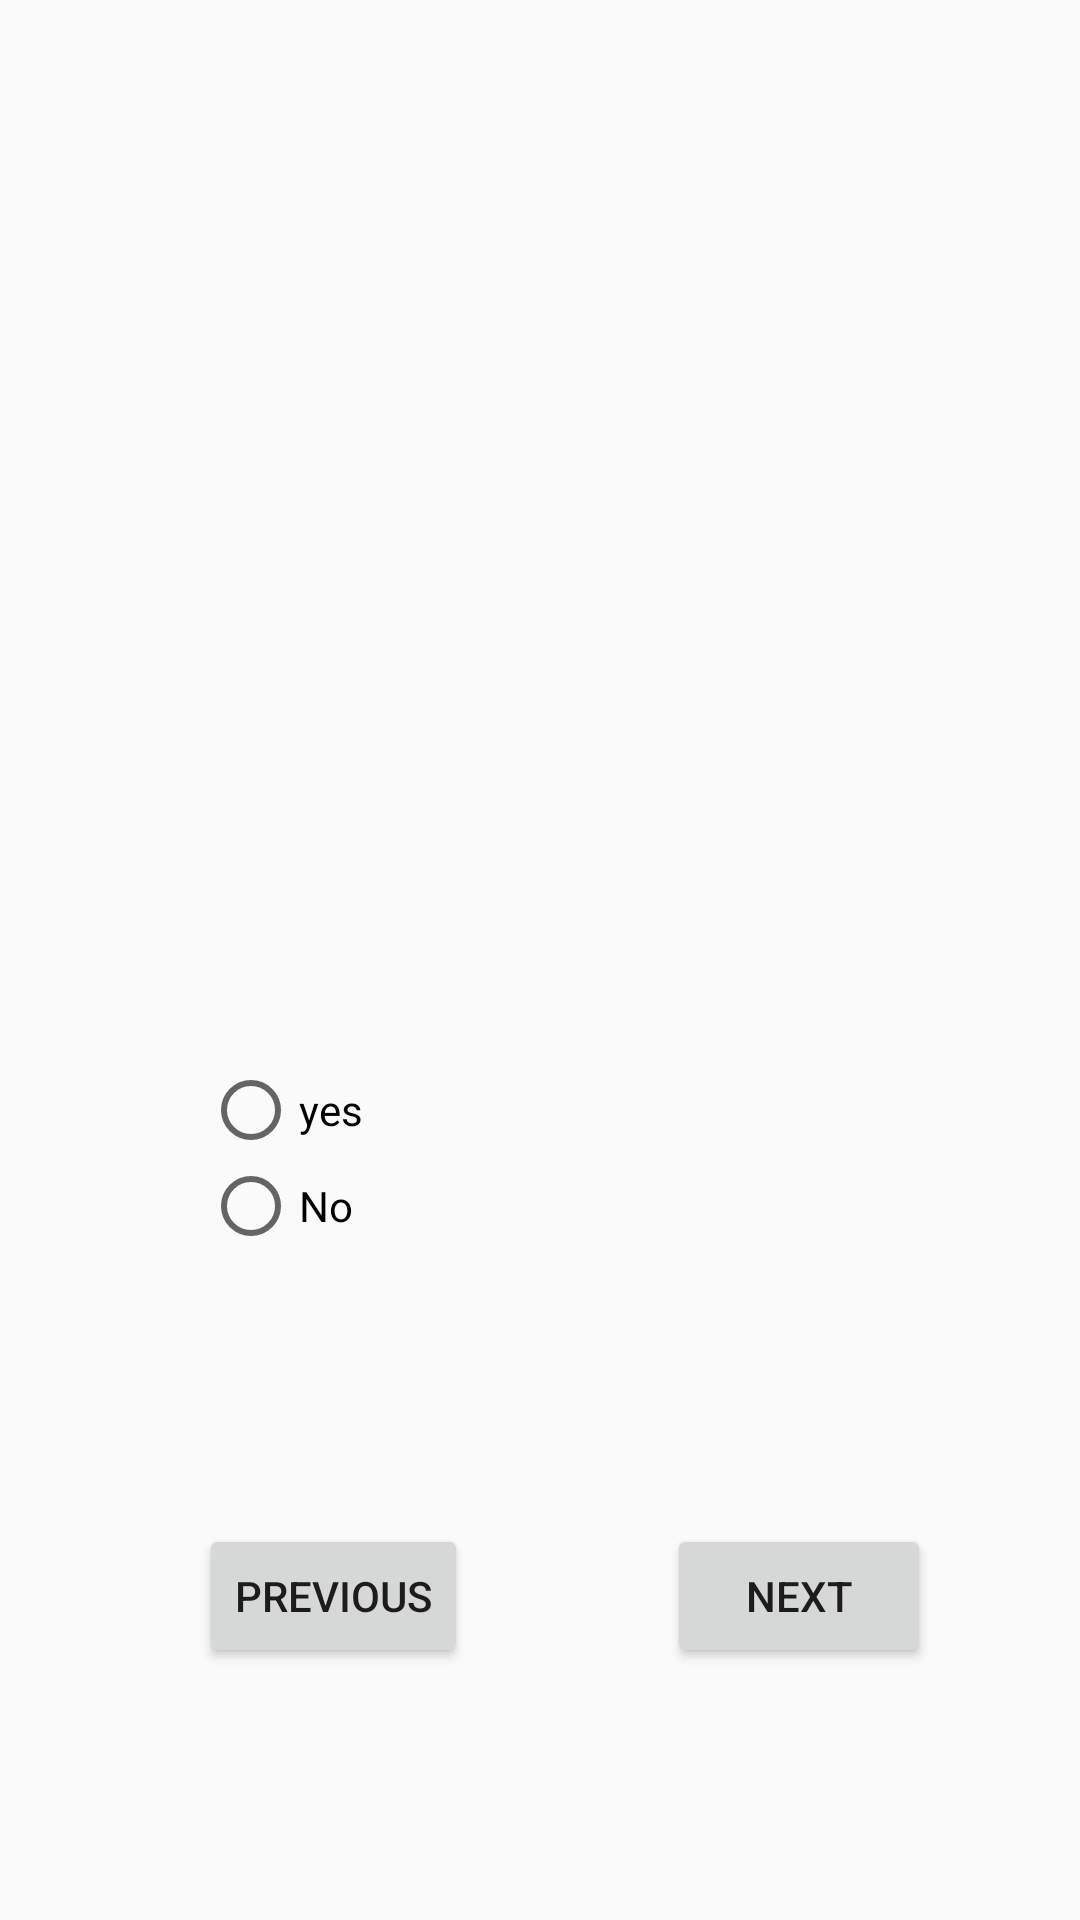

Reconstruct the res/layout file that produces this screen, plus the resources it refers to.
<!-- AndroidManifest.xml: application theme no_theme -->
<!-- res/layout/sample_quiz_view.xml -->
<?xml version="1.0" encoding="utf-8"?>

<android.support.constraint.ConstraintLayout xmlns:android="http://schemas.android.com/apk/res/android"
    xmlns:app="http://schemas.android.com/apk/res-auto"
    xmlns:tools="http://schemas.android.com/tools"
    android:layout_width="match_parent"
    android:layout_height="match_parent">

    <TextView
        android:id="@+id/textView2"
        android:layout_width="wrap_content"
        android:layout_height="wrap_content"
        app:layout_constraintBottom_toBottomOf="parent"
        app:layout_constraintEnd_toEndOf="parent"
        app:layout_constraintHorizontal_bias="0.498"
        app:layout_constraintStart_toStartOf="parent"
        app:layout_constraintTop_toTopOf="parent"
        app:layout_constraintVertical_bias="0.182"
        tools:text="TextView" />

    <RadioGroup
        android:id="@+id/radio"
        android:layout_width="wrap_content"
        android:layout_height="wrap_content"
        app:layout_constraintBottom_toBottomOf="parent"
        app:layout_constraintEnd_toEndOf="parent"
        app:layout_constraintHorizontal_bias="0.221"
        app:layout_constraintStart_toStartOf="parent"
        app:layout_constraintTop_toBottomOf="@+id/textView2">

        <RadioButton
            android:id="@+id/radioButton"
            android:layout_width="wrap_content"
            android:layout_height="wrap_content"
            android:text="yes"
            app:layout_constraintBottom_toBottomOf="parent"
            app:layout_constraintEnd_toEndOf="parent"
            app:layout_constraintHorizontal_bias="0.221"
            app:layout_constraintStart_toStartOf="parent"
            app:layout_constraintTop_toBottomOf="@+id/textView2"
            app:layout_constraintVertical_bias="0.272" />

        <RadioButton
            android:id="@+id/radioButton2"
            android:layout_width="wrap_content"
            android:layout_height="wrap_content"
            android:text="No"
            app:layout_constraintBottom_toBottomOf="parent"
            app:layout_constraintEnd_toEndOf="parent"
            app:layout_constraintHorizontal_bias="0.847"
            app:layout_constraintStart_toStartOf="parent"
            app:layout_constraintTop_toBottomOf="@+id/textView2"
            app:layout_constraintVertical_bias="0.272" />
    </RadioGroup>

    <Button
        android:id="@+id/Next"
        android:layout_width="wrap_content"
        android:layout_height="wrap_content"
        android:onClick="nextQuestion"
        android:text="Next"
        app:layout_constraintBottom_toBottomOf="parent"
        app:layout_constraintEnd_toEndOf="parent"
        app:layout_constraintHorizontal_bias="0.817"
        app:layout_constraintStart_toStartOf="parent"
        app:layout_constraintTop_toBottomOf="@+id/radio"
        app:layout_constraintVertical_bias="0.517" />

    <Button
        android:id="@+id/Previous"
        android:layout_width="wrap_content"
        android:layout_height="wrap_content"
        android:onClick="previousQuestion"
        android:text="Previous"
        app:layout_constraintBottom_toBottomOf="parent"
        app:layout_constraintEnd_toStartOf="@+id/Next"
        app:layout_constraintStart_toStartOf="parent"
        app:layout_constraintTop_toBottomOf="@+id/radio"
        app:layout_constraintVertical_bias="0.517" />
</android.support.constraint.ConstraintLayout>
<!-- resources referenced by this layout -->
<resources>
  <style name="no_theme" parent="Theme.AppCompat.Light.NoActionBar">
          
          <item name="colorPrimary">@color/colorPrimary</item>
          <item name="colorPrimaryDark">@color/colorPrimaryDark</item>
          <item name="colorAccent">@color/colorAccent</item>
  
  
      </style>
  <!-- not gathered from this repository: default colours our renderer supplied (Android Studio template values) -->
  <color name="colorPrimary">#FF6200EE</color>
  <color name="colorPrimaryDark">#FF3700B3</color>
  <color name="colorAccent">#FF03DAC5</color>
</resources>
